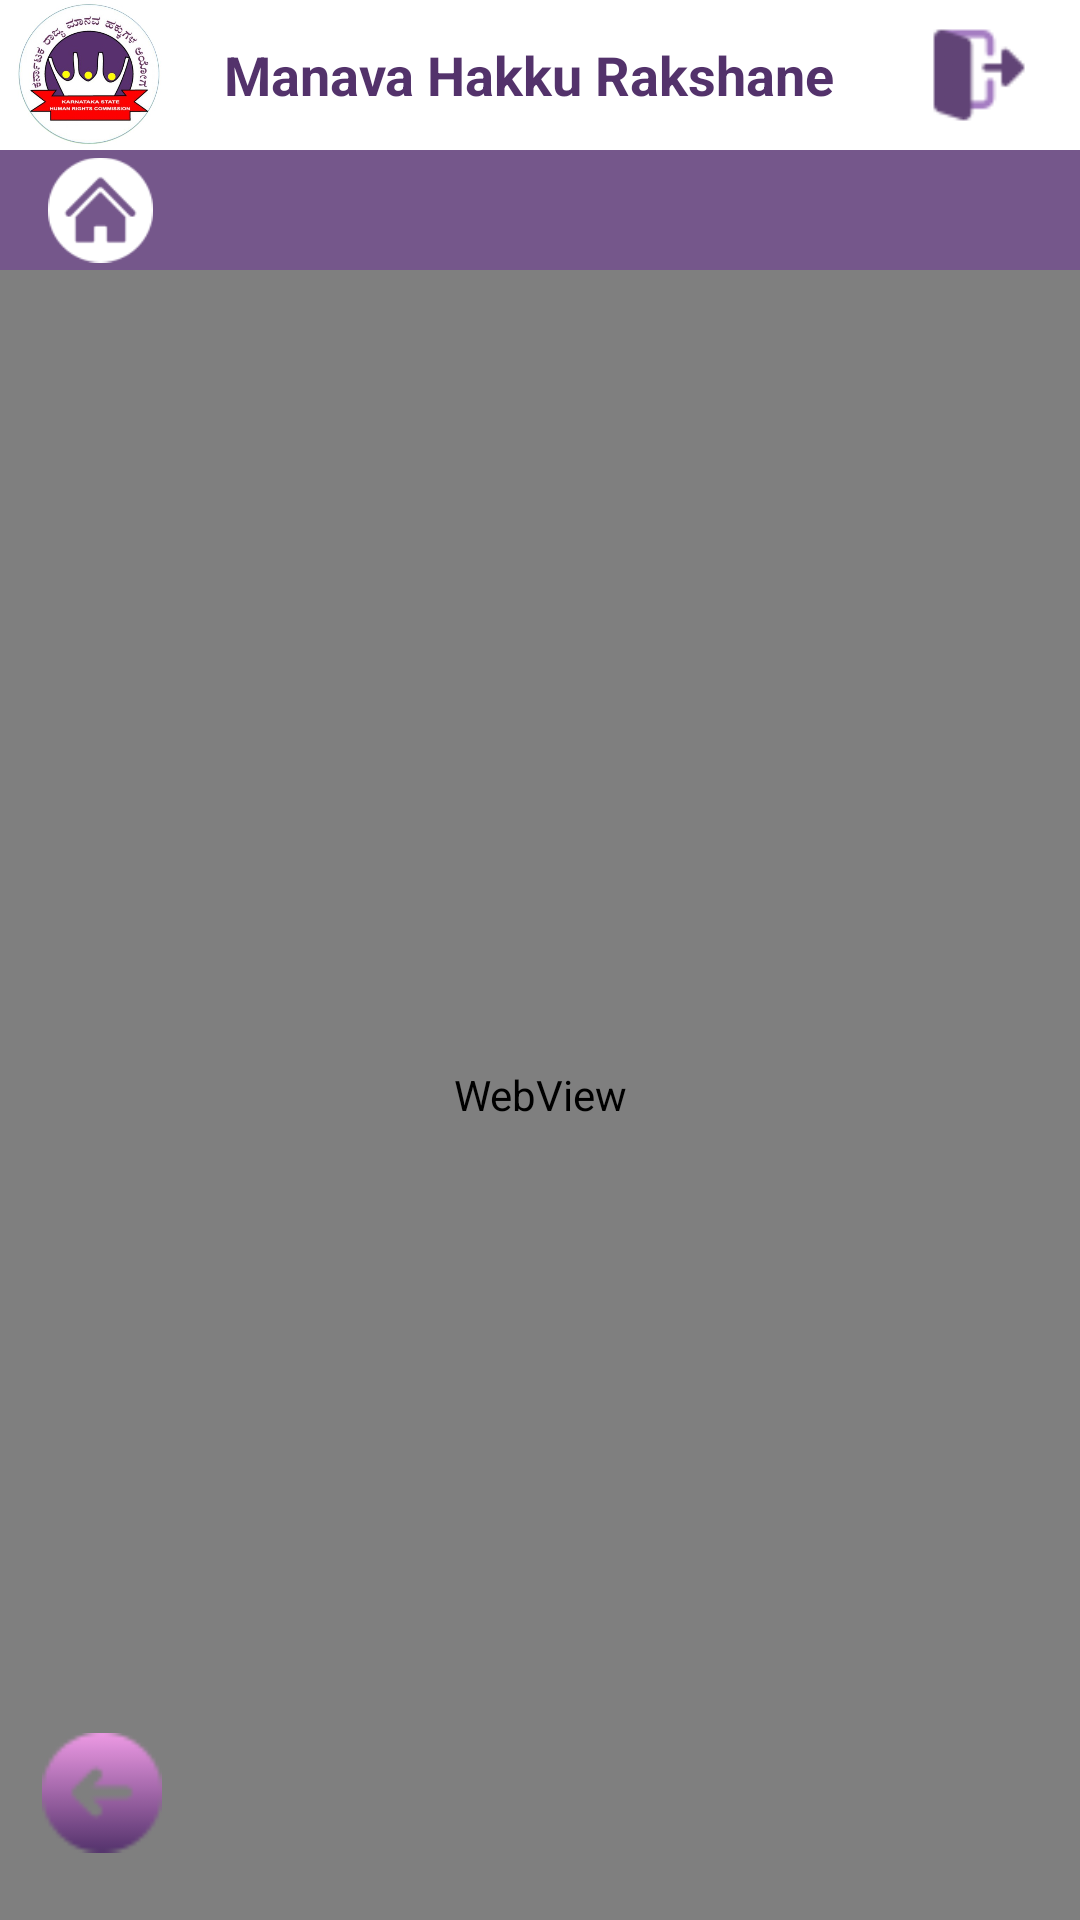

Write the Android layout XML for this screen, with the resource values it uses.
<!-- AndroidManifest.xml: application theme Theme.ManavaHakkuRakshane -->
<!-- res/layout/activity_our_rights.xml -->
<?xml version="1.0" encoding="utf-8"?>
<LinearLayout xmlns:android="http://schemas.android.com/apk/res/android"
    xmlns:app="http://schemas.android.com/apk/res-auto"
    xmlns:tools="http://schemas.android.com/tools"
    android:layout_width="match_parent"
    android:layout_height="match_parent"
    android:orientation="vertical"
    android:gravity="center_horizontal"
    tools:context=".our_rights">

    <include
        layout="@layout/app_bar_main"
        android:layout_width="match_parent"
        android:layout_height="wrap_content" />

    <RelativeLayout
        android:layout_width="match_parent"
        android:layout_height="match_parent">

        <WebView
            android:id="@+id/ourright"
            android:layout_width="match_parent"
            android:layout_height="match_parent"
            android:layout_alignParentTop="true"
            android:layout_alignParentEnd="true"
            android:layout_marginTop="0dp"
            android:layout_marginEnd="0dp" />

        <ImageView
            android:id="@+id/btnback"
            android:layout_width="40dp"
            android:layout_height="45dp"
            android:layout_alignParentStart="true"
            android:layout_alignParentBottom="true"
            android:layout_marginVertical="20dp"
            android:layout_marginStart="14dp"
            android:layout_marginBottom="577dp"
            app:srcCompat="@drawable/back" />
    </RelativeLayout>



</LinearLayout>
<!-- res/layout/app_bar_main.xml (included above) -->
<?xml version="1.0" encoding="utf-8"?>
<androidx.constraintlayout.widget.ConstraintLayout xmlns:android="http://schemas.android.com/apk/res/android"
    xmlns:app="http://schemas.android.com/apk/res-auto"
    android:layout_width="match_parent"
    android:layout_height="match_parent"
    android:orientation="vertical">

    <com.google.android.material.appbar.AppBarLayout
        android:id="@+id/appBarLayout"
        android:layout_width="0dp"
        android:layout_height="wrap_content"
        app:layout_constraintEnd_toEndOf="parent"
        app:layout_constraintStart_toStartOf="parent"
        app:layout_constraintTop_toTopOf="parent">
        

        <LinearLayout
            android:layout_width="match_parent"
            android:layout_height="50dp"
            android:background="@color/white"
            android:gravity="center_vertical"
            android:orientation="horizontal"
            android:weightSum="3">

            <ImageView
                android:layout_width="27dp"
                android:layout_height="wrap_content"
                android:layout_weight="0.3"
                android:src="@drawable/logo" />

            <TextView
                android:layout_width="0dp"
                android:layout_height="wrap_content"
                android:layout_weight="2.1"
                android:gravity="center"
                android:text="@string/manava_hakku_rakshane"
                android:textColor="@color/lang_btn"
                android:textSize="18dp"
                android:textStyle="bold" />

            <ImageView
                android:id="@+id/logout"
                android:layout_width="0dp"
                android:layout_height="60dp"
                android:layout_weight="0.6"
                android:src="@drawable/logout" />
        </LinearLayout>

        <androidx.appcompat.widget.Toolbar
            android:id="@+id/toolbar"
            android:layout_width="match_parent"
            android:layout_height="40dp"
            android:background="@color/tab_bar"
            android:theme="@style/ThemeOverlay.AppCompat.Dark.ActionBar">

            <ImageView
                android:id="@+id/home"
                android:layout_width="35dp"
                android:layout_height="wrap_content"
                android:layout_gravity="left"
                android:layout_marginRight="10dp"
                android:layout_weight="0.3"
                android:src="@drawable/home" />

            <TextView
                android:id="@+id/heading"
                android:layout_width="wrap_content"
                android:layout_height="wrap_content"
                android:layout_weight="2.1"
                android:gravity="center"
                android:textColor="@color/white"
                android:textSize="18dp"
                android:textStyle="bold" />

            <ImageView
                android:id="@+id/menu"
                android:layout_width="40dp"
                android:layout_height="wrap_content"
                android:layout_gravity="right"
                android:layout_marginRight="10dp"
                android:layout_weight="0.3"
                android:src="@drawable/baseline_view_headline_24" />

        </androidx.appcompat.widget.Toolbar>

    </com.google.android.material.appbar.AppBarLayout>

</androidx.constraintlayout.widget.ConstraintLayout>
<!-- resources referenced by this layout -->
<resources>
  <color name="lang_btn">#53326B</color>
  <color name="tab_bar">#75578B</color>
  <color name="white">#FFFFFFFF</color>
  <!-- drawable back: png bitmap (drawable, 2283 bytes) -->
  <!-- drawable home: png bitmap (drawable, 1941 bytes) -->
  <!-- drawable logo: jpg bitmap (drawable, 37943 bytes) -->
  <!-- drawable logout: png bitmap (drawable, 1721 bytes) -->
  <string name="manava_hakku_rakshane">Manava Hakku Rakshane</string>
  <style name="Theme.ManavaHakkuRakshane" parent="Base.Theme.ManavaHakkuRakshane" />
  <style name="Base.Theme.ManavaHakkuRakshane" parent="Theme.Material3.DayNight.NoActionBar">
          
          
      </style>
</resources>
